Run: headless pygame with SDL's dummy video driver; simulated clock (each Clock.tick advances the game by its frame time, no real sleeping); random seed 0; keys injected as events and as key.get_pressed() state; no mouse input.
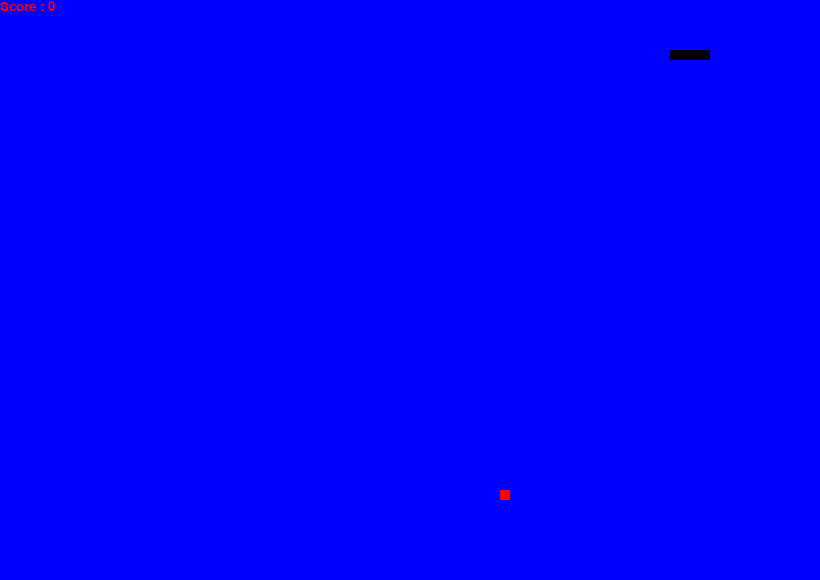
Frame 1 of 2 · flips 1–60 · no input
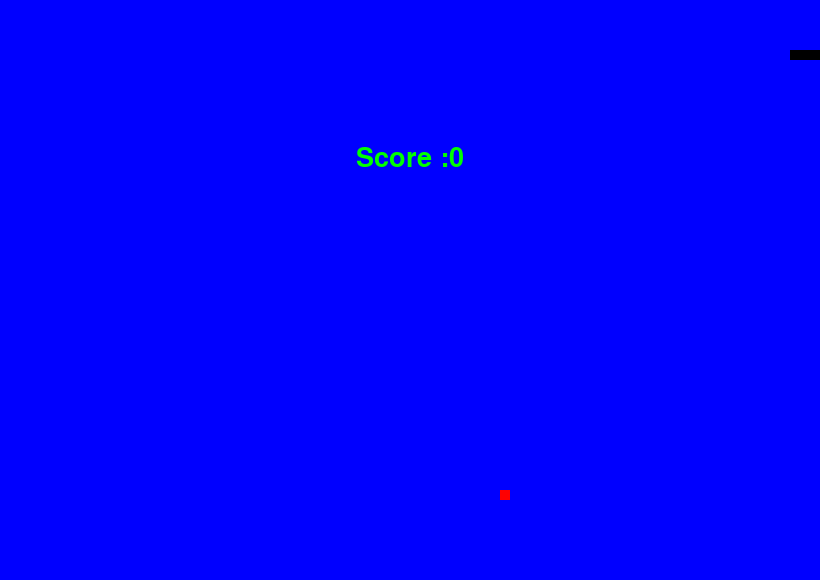
Frame 2 of 2 · flips 61–180 · tapped SPACE, RETURN · held RIGHT (→), D (game ended)

The pygame program that drew these frames:

#https://www.youtube.com/watch?v=bfRwxS5d0SI&ab_channel=BroCode
#w3schools.com
#https://www.youtube.com/watch?v=M_npdRYD4K0&ab_channel=PatrickLoeber
#https://www.geeksforgeeks.org/snake-game-in-python-using-pygame-module/
#https://www.edureka.co/blog/snake-game-with-pygame/
#https://www.youtube.com/watch?v=_-KjEgCLQFw&ab_channel=CoderSpace

# importing libraries
import pygame
import random

snake_speed = 12

# Window size
Screenx = 820
Screeny = 580

# defining colors
blue = pygame.Color(0, 0, 0)
red = pygame.Color(255, 255, 255)
white = pygame.Color(255, 0, 0)
green = pygame.Color(0, 255, 0) 
black = pygame.Color(0, 0, 255)

# Initialising pygame
pygame.init()

# Initialise game window
pygame.display.set_caption('Lil Cuzzys Snakes')
Border = pygame.display.set_mode((Screenx, Screeny))

# Frames per second of text
fps = pygame.time.Clock()

# defining snake default position
Snake = [100, 50]

# defining first 4 blocks of snake body
snake_length = [[100, 50], [90, 50], [80, 50], [70, 50]]

# fruit position
Snakefood = [random.randrange(1, (Screenx//10)) * 10, random.randrange(1, (Screeny//10)) * 10]

#makes food spawn in
Snake_food_spawn = True

# setting default snake direction towards
# right
direction = 'RIGHT'
Direction_shift = direction

# initial score
score = 0

# displaying Score function
def score_display(choice, color, font, size):
# creating font object score_font
    font = pygame.font.SysFont(font, size)

    # create the display surface object
    # score_surface
    Back_Score = font.render('Score : ' + str(score), True, color)

    # create a rectangular object for the text
    # surface object
    score_rect = Back_Score.get_rect()

    # displaying text
    Border.blit(Back_Score, score_rect)

# game over function
def RIP():

    # Choosing the font of the text of the score and timer
    my_font = pygame.font.SysFont('Press Start 4p', 40)

    # score display format
    game_over_surface = my_font.render(
        'Score :' + str(score), True, green)

    # area around text for score
    game_over_rect = game_over_surface.get_rect()

    # setting position of the text
    game_over_rect.midtop = (Screenx/2, Screeny/4)

    # blit will draw the text on screen
    Border.blit(game_over_surface, game_over_rect)
    pygame.display.flip()

    # deactivating pygame library
    pygame.quit()

    # quit the program
    quit()


# Game controls
while True:

    for event in pygame.event.get():
        if event.type == pygame.KEYDOWN:
            if event.key == pygame.K_UP:
                Direction_shift = 'UP'
            if event.key == pygame.K_DOWN:
                Direction_shift = 'DOWN'
            if event.key == pygame.K_LEFT:
                Direction_shift = 'LEFT'
            if event.key == pygame.K_RIGHT:
                Direction_shift = 'RIGHT'

    # If two keys pressed simultaneously
    # we don't want snake to move into two
    # directions simultaneously
    if Direction_shift == 'UP' and direction != 'DOWN':
        direction = 'UP'
    if Direction_shift == 'DOWN' and direction != 'UP':
        direction = 'DOWN'
    if Direction_shift == 'LEFT' and direction != 'RIGHT':
        direction = 'LEFT'
    if Direction_shift == 'RIGHT' and direction != 'LEFT':
        direction = 'RIGHT'

    # Moving the snake
    if direction == 'UP':
        Snake[1] -= 10
    if direction == 'DOWN':
        Snake[1] += 10
    if direction == 'LEFT':
        Snake[0] -= 10
    if direction == 'RIGHT':
        Snake[0] += 10

    # makes snake grow
    snake_length.insert(0, list(Snake))
    if Snake[0] == Snakefood[0] and Snake[1] == Snakefood[1]:
        score += 10
        Snake_food_spawn = False
    else:
        snake_length.pop()

    if not Snake_food_spawn:
        Snakefood = [random.randrange(1, (Screenx//10)) * 10,
                          random.randrange(1, (Screeny//10)) * 10]

    Snake_food_spawn = True
    Border.fill(black)

    for pos in snake_length:
        pygame.draw.rect(Border, blue,
                         pygame.Rect(pos[0], pos[1], 10, 10))
    pygame.draw.rect(Border, white, pygame.Rect(
        Snakefood[0], Snakefood[1], 10, 10))

    # ending game variables
    if Snake[0] < 0 or Snake[0] > Screenx-10:
        RIP()
    if Snake[1] < 0 or Snake[1] > Screeny-10:
        RIP()

    # impact in wall game ovwe settings
    for block in snake_length[1:]:
        if Snake[0] == block[0] and Snake[1] == block[1]:
            RIP()

    # score display through the entire game
    score_display(1, white, 'Press Start 2p', 20)

    # Refreshing game screen
    pygame.display.update()

    # Frames Per Second of snake moving across screen
    fps.tick(snake_speed)
